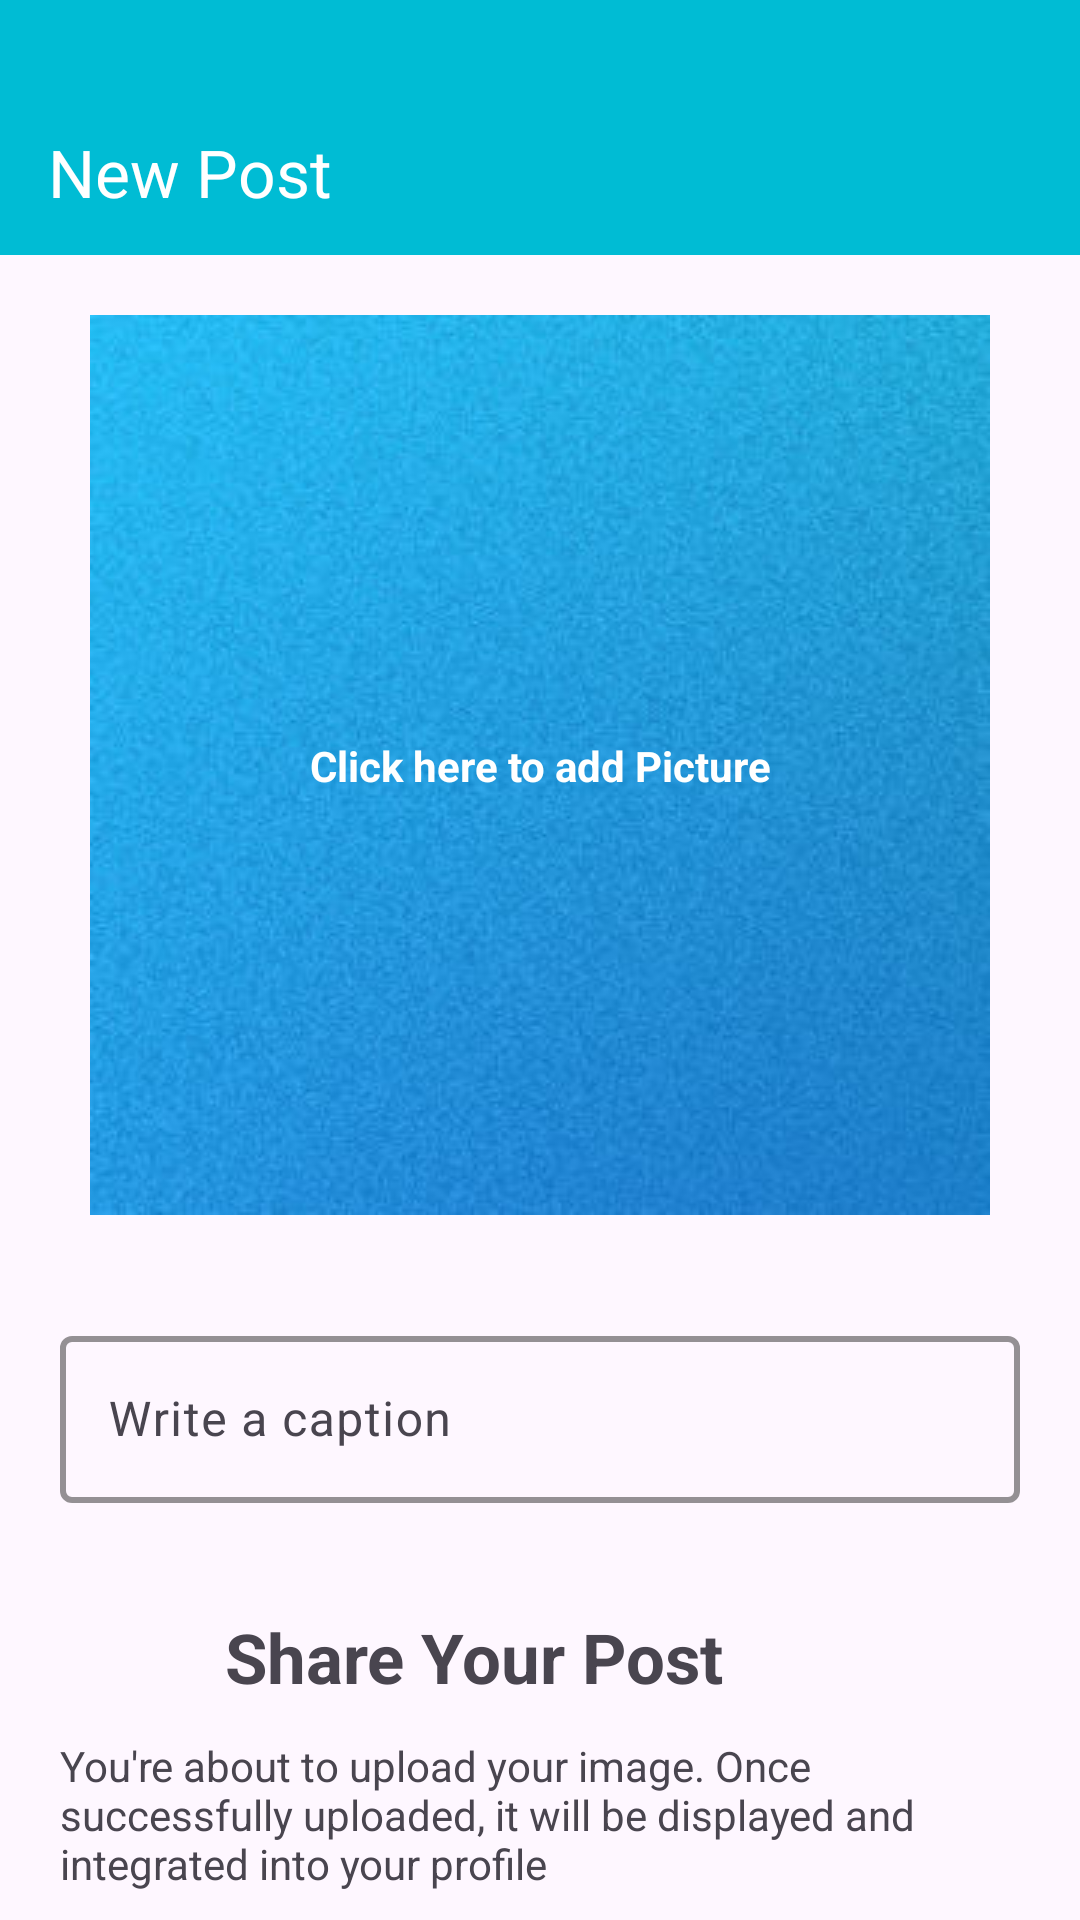

The Android layout XML behind this screen, and the referenced resources:
<!-- AndroidManifest.xml: application theme Base.Theme.MyApplication -->
<!-- res/layout/activity_picture_post.xml -->
<?xml version="1.0" encoding="utf-8"?>
<androidx.constraintlayout.widget.ConstraintLayout
    xmlns:android="http://schemas.android.com/apk/res/android"
    xmlns:app="http://schemas.android.com/apk/res-auto"
    xmlns:tools="http://schemas.android.com/tools"
    android:id="@+id/main"
    android:layout_width="match_parent"
    android:layout_height="match_parent"
    tools:context=".Post.PicturePostActivity">

    <View
        android:id="@+id/view"
        android:layout_width="match_parent"
        android:layout_height="30dp"
        app:layout_constraintEnd_toEndOf="parent"
        app:layout_constraintStart_toStartOf="parent"
        app:layout_constraintTop_toTopOf="parent"
        android:background="#00BCD4"/>

    <com.google.android.material.appbar.MaterialToolbar
        android:id="@+id/materialToolbar"
        android:layout_width="match_parent"
        android:layout_height="55dp"
        android:background="?attr/colorPrimary"
        android:backgroundTint="@color/app_color"
        android:minHeight="?attr/actionBarSize"
        android:theme="?attr/actionBarTheme"
        app:layout_constraintEnd_toEndOf="parent"
        app:layout_constraintStart_toStartOf="parent"
        app:layout_constraintTop_toBottomOf="@+id/view"
        app:title="New Post"
        app:titleTextColor="@color/white"
  />

    <LinearLayout
        android:id="@+id/ll"
        android:layout_width="310dp"
        android:layout_height="310dp"
        android:layout_marginTop="15dp"
        android:gravity="center"
        android:scaleType="fitCenter"
        app:layout_constraintEnd_toEndOf="parent"
        app:layout_constraintStart_toStartOf="parent"
        app:layout_constraintTop_toBottomOf="@+id/materialToolbar">
    <ImageView
        android:id="@+id/img"
        android:layout_width="wrap_content"
        android:layout_height="wrap_content"
        android:gravity="center"
        android:src="@drawable/img_back_sq"
        android:scaleType="fitCenter"
        app:layout_constraintEnd_toEndOf="parent"
        app:layout_constraintStart_toStartOf="parent"
        app:layout_constraintTop_toBottomOf="@+id/materialToolbar"/>
    </LinearLayout>

    <TextView
        android:id="@+id/clickhere"
        android:textColor="#FFFFFF"
        android:textStyle="bold"
        android:layout_width="wrap_content"
        android:layout_height="wrap_content"
        android:text="Click here to add Picture"
        app:layout_constraintBottom_toBottomOf="@+id/ll"
        app:layout_constraintEnd_toEndOf="@+id/ll"
        app:layout_constraintStart_toStartOf="@+id/ll"
        app:layout_constraintTop_toTopOf="@+id/ll" />

    <com.google.android.material.textfield.TextInputLayout
        android:id="@+id/caption"
        android:layout_width="match_parent"
        android:layout_height="wrap_content"
        android:layout_marginStart="20dp"
        android:layout_marginTop="30dp"
        android:layout_marginEnd="20dp"
        android:hint="Write a caption"
        app:boxStrokeColor="#00BCD4"
        app:boxStrokeWidth="2dp"
        app:layout_constraintEnd_toEndOf="parent"
        app:layout_constraintStart_toStartOf="parent"
        app:layout_constraintTop_toBottomOf="@+id/ll">

        <com.google.android.material.textfield.TextInputEditText
            android:layout_width="match_parent"
            android:layout_height="wrap_content"
            android:visibility="visible" />
    </com.google.android.material.textfield.TextInputLayout>

    <LinearLayout
        android:id="@+id/addImg"
        android:layout_width="wrap_content"
        android:layout_height="35dp"
        android:layout_marginStart="20dp"
        android:layout_marginTop="36dp"
        android:layout_marginEnd="20dp"
        android:orientation="horizontal"
        app:layout_constraintEnd_toEndOf="parent"
        app:layout_constraintHorizontal_bias="0.0"
        app:layout_constraintStart_toStartOf="parent"
        app:layout_constraintTop_toBottomOf="@+id/caption">

        <ImageView

            android:layout_width="35dp"
            android:layout_height="35dp"
            android:background="@drawable/img"
            android:backgroundTint="#00BCD4" />

        <TextView
            android:id="@+id/textView1"
            android:layout_width="287dp"
            android:layout_height="wrap_content"
            android:layout_marginStart="20dp"
            android:text="Share Your Post"
            android:textSize="23sp"
            android:textStyle="bold"

            />
    </LinearLayout>

    <TextView
        android:id="@+id/textView3"
        android:layout_width="match_parent"
        android:layout_height="wrap_content"
        android:layout_marginStart="20dp"
        android:layout_marginTop="7dp"
        android:layout_marginEnd="20dp"
        android:text="You're about to upload your image. Once successfully uploaded, it will be displayed and integrated into your profile"
        app:layout_constraintEnd_toEndOf="parent"
        app:layout_constraintHorizontal_bias="0.0"
        app:layout_constraintStart_toStartOf="parent"
        app:layout_constraintTop_toBottomOf="@+id/addImg" />

    <LinearLayout
        android:layout_width="wrap_content"
        android:layout_height="wrap_content"
        android:orientation="horizontal"
        app:layout_constraintBottom_toBottomOf="parent"
        app:layout_constraintEnd_toEndOf="parent"
        app:layout_constraintStart_toStartOf="parent"
        app:layout_constraintTop_toBottomOf="@+id/textView3">

        <Button
            android:id="@+id/cancelBtn"
            style="@style/Widget.Material3.Button.Icon"
            android:layout_width="180dp"
            android:layout_height="wrap_content"
            android:layout_marginTop="32dp"
            android:backgroundTint="@color/material_dynamic_neutral30"
            android:text="Cancel"
            android:textSize="20sp"
            android:textStyle="bold"
            app:layout_constraintEnd_toEndOf="parent"
            app:layout_constraintHorizontal_bias="0.49"
            app:layout_constraintStart_toStartOf="parent"
            app:layout_constraintTop_toBottomOf="@+id/password" />

        <Button
            android:id="@+id/UploadBtn"
            style="@style/Widget.Material3.Button.Icon"
            android:layout_width="180dp"
            android:layout_height="wrap_content"
            android:layout_marginStart="20dp"
            android:layout_marginTop="32dp"
            android:backgroundTint="@color/app_color"
            android:text="Upload"
            android:textSize="20sp"
            android:textStyle="bold"
            app:layout_constraintEnd_toEndOf="parent"
            app:layout_constraintHorizontal_bias="0.49"
            app:layout_constraintStart_toStartOf="parent"
            app:layout_constraintTop_toBottomOf="@+id/password" />
    </LinearLayout>

</androidx.constraintlayout.widget.ConstraintLayout>
<!-- resources referenced by this layout -->
<resources>
  <color name="app_color">#00BCD4</color>
  <color name="white">#FFFFFFFF</color>
  <!-- drawable img_back_sq: jpg bitmap (drawable, 16456 bytes) -->
  <style name="Base.Theme.MyApplication" parent="Theme.Material3.DayNight.NoActionBar">
          
          
          <item name="colorPrimaryDark">@color/app_color</item>
      </style>
</resources>
